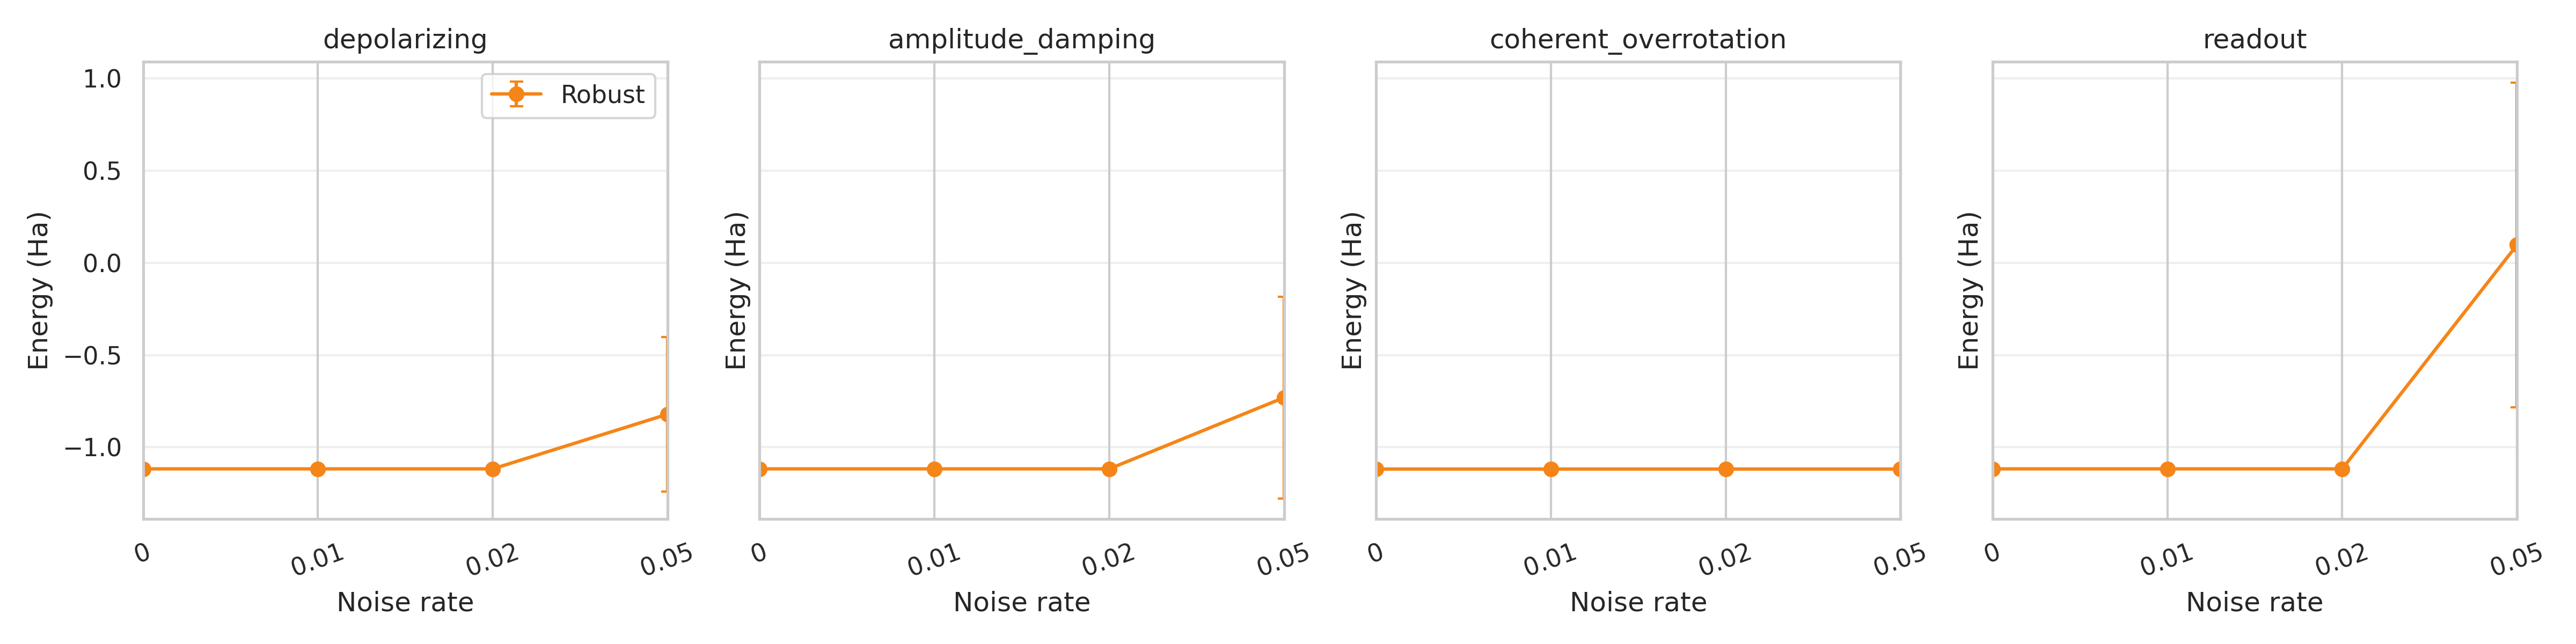

Values plotted in this chart, from the file beside it:
method, variant, noise_family, rate, energy, seed
Architect adversarial, untwirled, depolarizing, 0.0, -1.117, 0
Architect adversarial, untwirled, depolarizing, 0.01, -1.117, 0
Architect adversarial, untwirled, depolarizing, 0.02, -1.117, 0
Architect adversarial, untwirled, depolarizing, 0.05, -1.117, 0
Architect adversarial, untwirled, amplitude_damping, 0.0, -1.117, 0
Architect adversarial, untwirled, amplitude_damping, 0.01, -1.117, 0
Architect adversarial, untwirled, amplitude_damping, 0.02, -1.117, 0
Architect adversarial, untwirled, amplitude_damping, 0.05, -0.3437, 0
Architect adversarial, untwirled, coherent_overrotation, 0.0, -1.117, 0
Architect adversarial, untwirled, coherent_overrotation, 0.01, -1.117, 0
Architect adversarial, untwirled, coherent_overrotation, 0.02, -1.117, 0
Architect adversarial, untwirled, coherent_overrotation, 0.05, -1.117, 0
Architect adversarial, untwirled, readout, 0.0, -1.117, 0
Architect adversarial, untwirled, readout, 0.01, -1.117, 0
Architect adversarial, untwirled, readout, 0.02, -1.117, 0
Architect adversarial, untwirled, readout, 0.05, 0.72, 0
Architect adversarial, twirled, depolarizing, 0.0, -1.117, 0
Architect adversarial, twirled, depolarizing, 0.01, -1.117, 0
Architect adversarial, twirled, depolarizing, 0.02, -1.117, 0
Architect adversarial, twirled, depolarizing, 0.05, -1.117, 0
Architect adversarial, twirled, amplitude_damping, 0.0, -1.117, 0
Architect adversarial, twirled, amplitude_damping, 0.01, -1.117, 0
Architect adversarial, twirled, amplitude_damping, 0.02, -1.117, 0
Architect adversarial, twirled, amplitude_damping, 0.05, -1.117, 0
Architect adversarial, twirled, coherent_overrotation, 0.0, -1.117, 0
Architect adversarial, twirled, coherent_overrotation, 0.01, -1.117, 0
Architect adversarial, twirled, coherent_overrotation, 0.02, -1.117, 0
Architect adversarial, twirled, coherent_overrotation, 0.05, -1.117, 0
Architect adversarial, twirled, readout, 0.0, -1.117, 0
Architect adversarial, twirled, readout, 0.01, -1.117, 0
Architect adversarial, twirled, readout, 0.02, -1.117, 0
Architect adversarial, twirled, readout, 0.05, -1.117, 0
Architect adversarial, untwirled, depolarizing, 0.0, -1.117, 1
Architect adversarial, untwirled, depolarizing, 0.01, -1.117, 1
Architect adversarial, untwirled, depolarizing, 0.02, -1.117, 1
Architect adversarial, untwirled, depolarizing, 0.05, -0.5246, 1
Architect adversarial, untwirled, amplitude_damping, 0.0, -1.117, 1
Architect adversarial, untwirled, amplitude_damping, 0.01, -1.117, 1
Architect adversarial, untwirled, amplitude_damping, 0.02, -1.117, 1
Architect adversarial, untwirled, amplitude_damping, 0.05, -1.117, 1
Architect adversarial, untwirled, coherent_overrotation, 0.0, -1.117, 1
Architect adversarial, untwirled, coherent_overrotation, 0.01, -1.117, 1
Architect adversarial, untwirled, coherent_overrotation, 0.02, -1.117, 1
Architect adversarial, untwirled, coherent_overrotation, 0.05, -1.117, 1
Architect adversarial, untwirled, readout, 0.0, -1.117, 1
Architect adversarial, untwirled, readout, 0.01, -1.117, 1
Architect adversarial, untwirled, readout, 0.02, -1.117, 1
Architect adversarial, untwirled, readout, 0.05, -0.5246, 1
Architect adversarial, twirled, depolarizing, 0.0, -1.117, 1
Architect adversarial, twirled, depolarizing, 0.01, -1.117, 1
Architect adversarial, twirled, depolarizing, 0.02, -1.117, 1
Architect adversarial, twirled, depolarizing, 0.05, -1.117, 1
Architect adversarial, twirled, amplitude_damping, 0.0, -1.117, 1
Architect adversarial, twirled, amplitude_damping, 0.01, -1.117, 1
Architect adversarial, twirled, amplitude_damping, 0.02, -1.117, 1
Architect adversarial, twirled, amplitude_damping, 0.05, -1.117, 1
Architect adversarial, twirled, coherent_overrotation, 0.0, -1.117, 1
Architect adversarial, twirled, coherent_overrotation, 0.01, -1.117, 1
Architect adversarial, twirled, coherent_overrotation, 0.02, -1.117, 1
Architect adversarial, twirled, coherent_overrotation, 0.05, -1.117, 1
... 4 more rows
